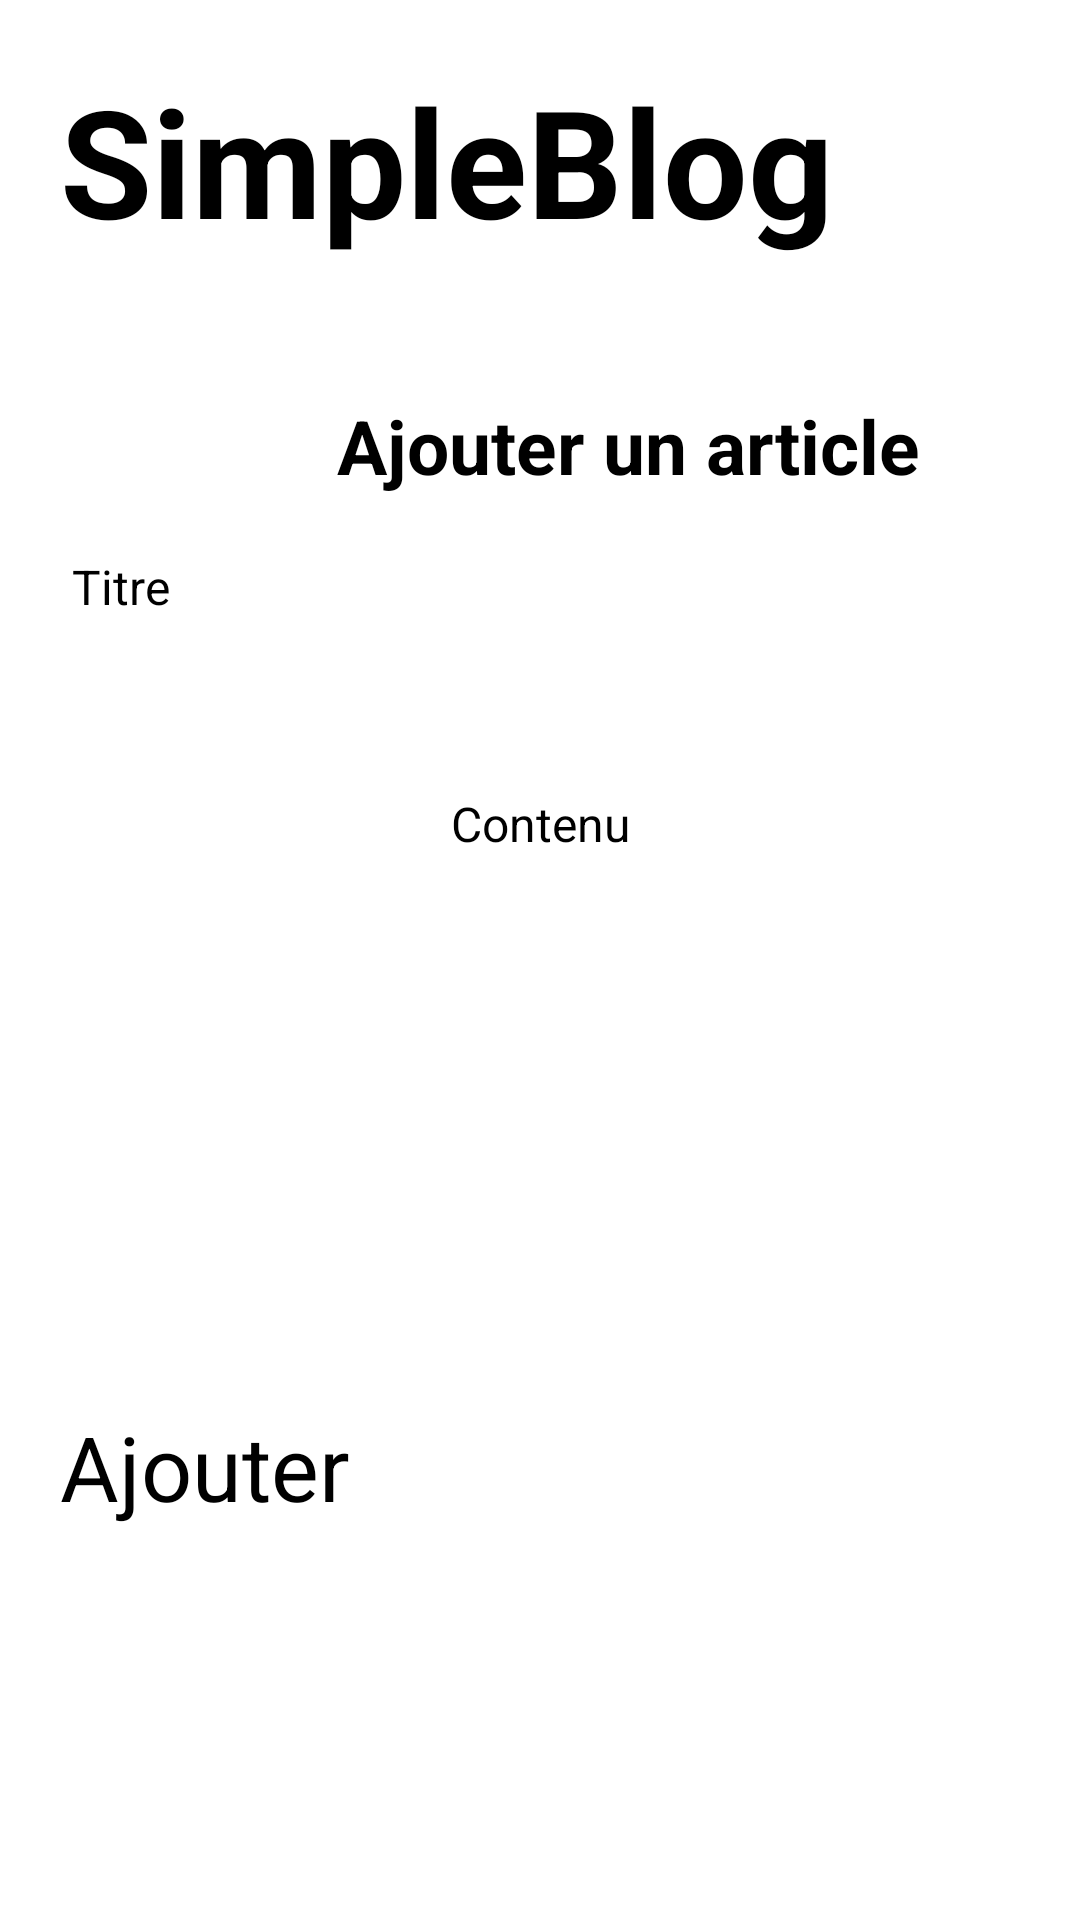

Reconstruct the res/layout file that produces this screen, plus the resources it refers to.
<!-- AndroidManifest.xml: application theme Theme.MyApplication -->
<!-- res/layout/second_second.xml -->
<?xml version="1.0" encoding="utf-8" ?>
<LinearLayout xmlns:android="http://schemas.android.com/apk/res/android"
    xmlns:tools="http://schemas.android.com/tools"
    android:layout_width="match_parent"
    android:layout_height="match_parent"
    android:orientation="vertical"
    android:padding="20dp"
    tools:context=".MainActivity">



    <TextView
        android:id="@+id/SimpleBlock"
        android:layout_width="1000px"
        android:layout_height="wrap_content"
        android:text="SimpleBlog"
        android:textColor="#000000"
        android:textSize="50dp"
        android:textStyle="bold" />

    <TextView
        android:id="@+id/Ajouter"
        android:layout_width="379dp"
        android:layout_height="64dp"
        android:layout_marginTop="30dp"
        android:gravity="center"
        android:text="Ajouter un article"
        android:textColor="#000000"
        android:textSize="25dp"
        android:textStyle="bold" />

    <EditText
        android:id="@+id/titre"
        android:layout_width="match_parent"
        android:layout_height="48dp"
        android:background="@drawable/background"
        android:hint="Titre"
        android:padding="4dp"
        android:textColor="@android:color/black"
        android:textSize="16sp"
        android:inputType="text"

        />

    <EditText
        android:id="@+id/contenu"
        android:layout_width="match_parent"
        android:layout_height="200dp"
        android:layout_marginTop="20dp"
        android:background="@drawable/background"
        android:hint="Contenu"
        android:inputType="text"
        android:padding="15dp"
        android:textColor="@android:color/black"
        android:textSize="16sp"
        android:gravity="center_horizontal" />

    <Button
        android:id="@+id/add_button"
        android:layout_width="match_parent"
        android:layout_height="wrap_content"
        android:layout_marginTop="20dp"
        android:text="Ajouter"
        android:backgroundTint="@color/black"
        android:textSize="30sp" />
    <RelativeLayout
        android:layout_width="match_parent"
        android:layout_height="match_parent"
        >

    <View
        android:id="@+id/button"
        android:layout_width="60dp"
        android:layout_height="60dp"
        android:text="x"
        android:textSize="30sp"
        android:textAlignment="center"
        android:background="@drawable/cross"
        android:layout_alignParentRight="true"
        android:layout_alignParentBottom="true"/>

    </RelativeLayout>
</LinearLayout>
<!-- resources referenced by this layout -->
<resources>
  <color name="black">#FF000000</color>
</resources>
